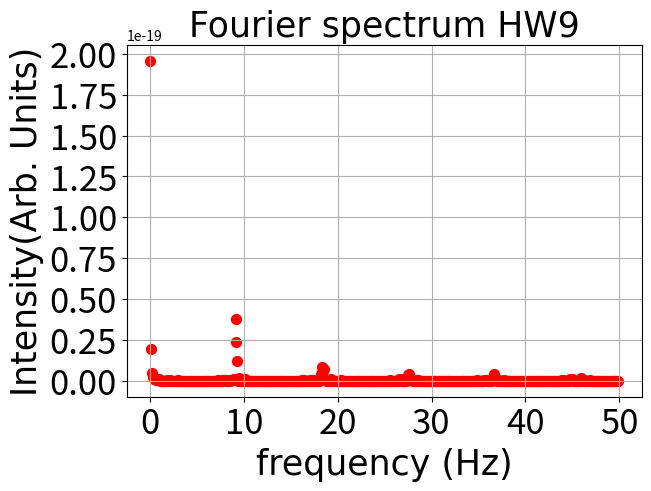

Recreate this plot in Python.

import matplotlib.pyplot as plt
import numpy as np
from numpy.fft import fft
from math import floor
from math import ceil

#look up np.allclose


freq = 40

############# from HW9

N = 1000


q = N/2 #N is even so N=2q
i = np.arange(0,q)
f = i/N
#f = np.arange(0,q/1000,1/1000)

# N is even so bq = 0
a0 = np.zeros(int(q))
a = np.zeros(int(q))
b = np.zeros(int(q))

for j in range(0,len(i)):
    s = 0
    c = 0
    a0sum = 0
    for t in range(0,N):
        signal = 2*np.sin(2*np.pi*freq*t)
        c = c + signal*np.cos(2*np.pi*f[j]*t)
        s = s + signal*np.sin(2*np.pi*f[j]*t)
        
        a0sum = a0sum + signal

        
    a0[j] = a0sum/N
    a[j] = (2/N)*c
    b[j] = (2/N)*s

I_f = (N/2)*((a)**2 + b**2)


######################################
'''

samplerate = 10000
t = np.arange(0,1,(1/samplerate))
pad = 0

y = 2*np.sin(2*np.pi*freq*t)
y = np.append(y,np.zeros(pad))
#pad either side doesn't matter


fftsin = fft(y)
N = len(fftsin)
n = np.arange(len(fftsin))
T = N/samplerate
freq = n/T



figure1, axis = plt.subplots(2, 1,constrained_layout=True)



t = np.arange(0,1,1/(samplerate+pad))

axis[0].scatter(t, y, s=50, c='r', marker="o", label='interval count')
axis[1].scatter(freq, np.abs(fftsin), s=50, c='r', marker="o", label='interval count')
#m,stem,base = axis[1].stem(freq, np.abs(fftsin), label='interval count')
#stem.set_linewidth(10)
plt.xlim(0,100)




#axis.legend(loc='upper right',fontsize = 25)

font = {'fontname' : 'Times New Roman' , 'size' : 25}
plt.xticks(fontsize = 25)
plt.yticks(fontsize = 25)
plt.ticklabel_format(axis='both', style='plain')

#axis.set_title('mean of counts = %1.3f' %intervalcountmean + ' , std interval counts = %1.3f' %intervalcountstd + ' ,**font)

axis[0].set_xlabel('frequency (Hz)',**font)
axis[0].set_ylabel('Intensity(Arb. Units)',**font)

'''

figure2, axis = plt.subplots(1, 1,constrained_layout=True)

axis.scatter( f*100, I_f, s=50, c='r', marker="o")


#axis.legend(loc='upper right',fontsize = 25)

font = {'fontname' : 'Times New Roman' , 'size' : 25}
plt.xticks(fontsize = 25)
plt.yticks(fontsize = 25)

axis.set_title('Fourier spectrum HW9',**font)
axis.set_xlabel('frequency (Hz)',**font)
axis.set_ylabel('Intensity(Arb. Units)',**font)




plt.grid()
plt.show()



